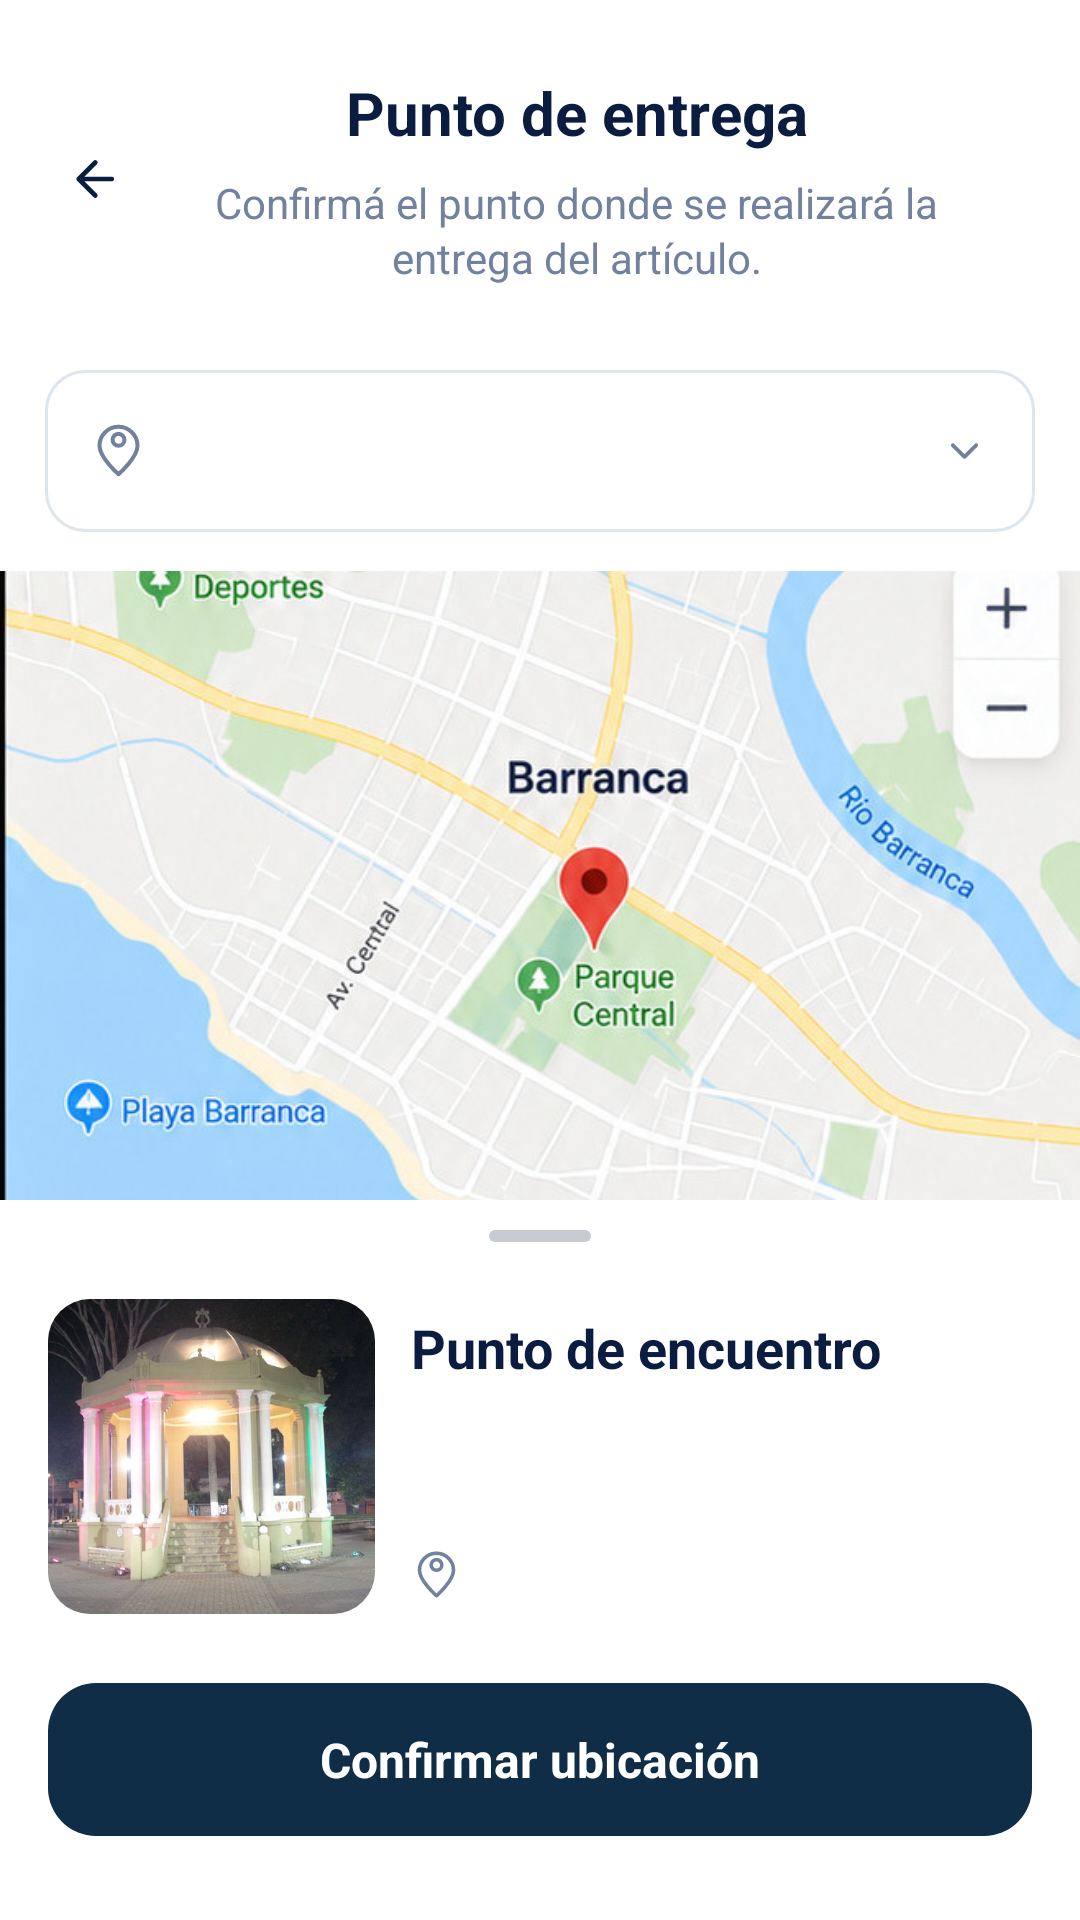

Layout XML and referenced resources for this Android screen:
<!-- AndroidManifest.xml: application theme Theme.Rota -->
<!-- res/layout/activity_meeting_point.xml -->
<LinearLayout
    xmlns:android="http://schemas.android.com/apk/res/android"
    xmlns:tools="http://schemas.android.com/tools"
    android:layout_width="match_parent"
    android:layout_height="match_parent"
    android:orientation="vertical"
    android:background="@color/rota_white">

    <LinearLayout
        android:layout_width="match_parent"
        android:layout_height="wrap_content"
        android:orientation="vertical"
        android:paddingStart="15dp"
        android:paddingEnd="15dp">

        <FrameLayout
            android:layout_width="match_parent"
            android:layout_height="wrap_content"
            android:paddingTop="24dp"
            android:paddingBottom="18dp">

            <ImageView
                android:id="@+id/actionBack"
                android:layout_width="28dp"
                android:layout_height="28dp"
                android:layout_gravity="start|center_vertical"
                android:padding="3dp"
                android:src="@drawable/ic_rota_back"
                android:tint="@color/rota_navy"
                android:contentDescription="@string/TextBack"
                android:clickable="true"
                android:focusable="true" />

            <LinearLayout
                android:layout_width="match_parent"
                android:layout_height="wrap_content"
                android:layout_marginStart="36dp"
                android:layout_marginEnd="12dp"
                android:orientation="vertical"
                android:gravity="center">

                <TextView
                    android:id="@+id/headerTitle"
                    android:layout_width="match_parent"
                    android:layout_height="wrap_content"
                    android:text="@string/TextMeetingPoint"
                    android:textSize="20sp"
                    android:textStyle="bold"
                    android:textColor="@color/rota_navy"
                    android:gravity="center"
                    android:textAlignment="center" />

                <TextView
                    android:id="@+id/headerSubtitle"
                    android:layout_width="match_parent"
                    android:layout_height="wrap_content"
                    android:layout_marginTop="7dp"
                    android:text="@string/TextMeetingPointDescription"
                    android:textColor="@color/rota_gray"
                    android:textSize="14sp"
                    android:gravity="center"
                    android:textAlignment="center"
                    android:lineSpacingExtra="2dp" />

            </LinearLayout>

        </FrameLayout>

        <FrameLayout
            android:layout_width="match_parent"
            android:layout_height="54dp"
            android:layout_marginTop="10dp"
            android:layout_marginBottom="13dp"
            android:background="@drawable/bg_field">

            <TextView
                android:id="@+id/pointAreaSelect"
                android:layout_width="match_parent"
                android:layout_height="match_parent"
                android:paddingStart="45dp"
                android:paddingEnd="42dp"
                android:gravity="center_vertical"
                android:textSize="15sp"
                android:textColor="@color/rota_gray"
                android:singleLine="true"
                android:ellipsize="end"
                android:clickable="true"
                android:focusable="true"
                tools:text="Barranca, Puntarenas" />

            <ImageView
                android:layout_width="19dp"
                android:layout_height="19dp"
                android:layout_gravity="start|center_vertical"
                android:layout_marginStart="15dp"
                android:src="@drawable/ic_rota_pin"
                android:tint="@color/rota_gray"
                android:contentDescription="@null"
                android:clickable="false"
                android:focusable="false" />

            <ImageView
                android:layout_width="17dp"
                android:layout_height="17dp"
                android:layout_gravity="end|center_vertical"
                android:layout_marginEnd="15dp"
                android:src="@drawable/ic_rota_chevron_down"
                android:tint="@color/rota_gray"
                android:contentDescription="@null"
                android:clickable="false"
                android:focusable="false" />

        </FrameLayout>

    </LinearLayout>

    <ImageView
        android:layout_width="match_parent"
        android:layout_height="0dp"
        android:layout_weight="1"
        android:scaleType="centerCrop"
        android:src="@drawable/map_meeting"
        android:contentDescription="@null" />

    <LinearLayout
        android:layout_width="match_parent"
        android:layout_height="wrap_content"
        android:minHeight="238dp"
        android:orientation="vertical"
        android:background="@drawable/bg_bottom_sheet"
        android:paddingStart="16dp"
        android:paddingEnd="16dp"
        android:paddingTop="10dp"
        android:paddingBottom="28dp">

        <View
            android:layout_width="34dp"
            android:layout_height="4dp"
            android:layout_gravity="center_horizontal"
            android:background="@drawable/bg_pill_on"
            android:backgroundTint="#C8CBD2" />

        <LinearLayout
            android:layout_width="match_parent"
            android:layout_height="wrap_content"
            android:layout_marginTop="19dp"
            android:orientation="horizontal"
            android:gravity="center_vertical">

            <ImageView
                android:layout_width="109dp"
                android:layout_height="105dp"
                android:layout_marginEnd="12dp"
                android:background="@drawable/bg_photo_slot"
                android:src="@drawable/photo_gazebo"
                android:clipToOutline="true"
                android:scaleType="centerCrop"
                android:contentDescription="@null" />

            <LinearLayout
                android:layout_width="0dp"
                android:layout_height="wrap_content"
                android:layout_weight="1"
                android:orientation="vertical">

                <TextView
                    android:id="@+id/pointTitle"
                    android:layout_width="match_parent"
                    android:layout_height="wrap_content"
                    android:text="@string/TextMeetingLocation"
                    android:textSize="18sp"
                    android:textStyle="bold"
                    android:textColor="@color/rota_navy" />

                <TextView
                    android:id="@+id/pointName"
                    android:layout_width="match_parent"
                    android:layout_height="wrap_content"
                    android:layout_marginTop="5dp"
                    android:textColor="@color/rota_navy"
                    android:textSize="14sp"
                    tools:text="Parque Central de Barranca" />

                <TextView
                    android:id="@+id/pointDescription"
                    android:layout_width="match_parent"
                    android:layout_height="wrap_content"
                    android:layout_marginTop="3dp"
                    android:textColor="@color/rota_gray"
                    android:textSize="13sp"
                    tools:text="Frente al quiosco principal." />

                <LinearLayout
                    android:layout_width="match_parent"
                    android:layout_height="wrap_content"
                    android:layout_marginTop="10dp"
                    android:orientation="horizontal"
                    android:gravity="center_vertical">

                    <ImageView
                        android:layout_width="17dp"
                        android:layout_height="17dp"
                        android:src="@drawable/ic_rota_pin"
                        android:tint="@color/rota_gray"
                        android:contentDescription="@null" />

                    <TextView
                        android:id="@+id/pointArea"
                        android:layout_width="0dp"
                        android:layout_height="wrap_content"
                        android:layout_weight="1"
                        android:layout_marginStart="7dp"
                        android:textColor="@color/rota_gray"
                        android:textSize="13sp"
                        tools:text="Barranca, Puntarenas" />

                </LinearLayout>

            </LinearLayout>

        </LinearLayout>

        <TextView
            android:id="@+id/actionConfirmMeetingPoint"
            android:layout_width="match_parent"
            android:layout_height="51dp"
            android:layout_marginTop="23dp"
            android:background="@drawable/bg_primary"
            android:gravity="center"
            android:text="@string/TextConfirmLocation"
            android:textSize="16sp"
            android:textStyle="bold"
            android:textColor="@color/rota_white"
            android:clickable="true"
            android:focusable="true" />

    </LinearLayout>

</LinearLayout>
<!-- resources referenced by this layout -->
<resources>
  <color name="rota_gray">#FF71819E</color>
  <color name="rota_navy">#FF0B1C41</color>
  <color name="rota_white">#FFFFFFFF</color>
  <!-- drawable bg_bottom_sheet (drawable) -->
  <?xml version='1.0' encoding='utf-8'?>
  <shape xmlns:android="http://schemas.android.com/apk/res/android" android:shape="rectangle">
    <solid android:color="#FFFFFF"/>
    <corners android:radius="26dp"/>
  </shape>
  <!-- drawable bg_field (drawable) -->
  <?xml version='1.0' encoding='utf-8'?>
  <shape xmlns:android="http://schemas.android.com/apk/res/android" android:shape="rectangle">
    <solid android:color="#FFFFFF"/>
    <corners android:radius="13dp"/>
    <stroke android:width="1dp" android:color="#DEE5ED"/>
  </shape>
  <!-- drawable bg_photo_slot (drawable) -->
  <?xml version='1.0' encoding='utf-8'?>
  <shape xmlns:android="http://schemas.android.com/apk/res/android" android:shape="rectangle">
    <solid android:color="#FFFFFF"/>
    <corners android:radius="14dp"/>
    <stroke android:width="1dp" android:color="#C4CDD9"/>
  </shape>
  <!-- drawable bg_pill_on (drawable) -->
  <?xml version='1.0' encoding='utf-8'?>
  <shape xmlns:android="http://schemas.android.com/apk/res/android" android:shape="rectangle">
    <solid android:color="#168D2C"/>
    <corners android:radius="99dp"/>
  </shape>
  <!-- drawable bg_primary (drawable) -->
  <?xml version='1.0' encoding='utf-8'?>
  <shape xmlns:android="http://schemas.android.com/apk/res/android" android:shape="rectangle">
    <solid android:color="#102D47"/>
    <corners android:radius="16dp"/>
  </shape>
  <!-- drawable ic_rota_back (drawable-anydpi) -->
  <?xml version='1.0' encoding='utf-8'?>
  <vector xmlns:android="http://schemas.android.com/apk/res/android" android:width="24dp" android:height="24dp" android:viewportWidth="24" android:viewportHeight="24">
    <path android:fillColor="#00000000" android:strokeColor="#FF10213D" android:strokeWidth="1.7" android:strokeLineCap="round" android:strokeLineJoin="round" android:pathData="M15,18L9,12L15,6 M9,12H21"/>
  </vector>
  <!-- drawable ic_rota_chevron_down (drawable-anydpi) -->
  <?xml version='1.0' encoding='utf-8'?>
  <vector xmlns:android="http://schemas.android.com/apk/res/android" android:width="24dp" android:height="24dp" android:viewportWidth="24" android:viewportHeight="24">
    <path android:fillColor="@android:color/transparent" android:strokeColor="#77869E" android:strokeWidth="1.75" android:strokeLineCap="round" android:strokeLineJoin="round" android:pathData="M6.5,9.5L12,15L17.5,9.5"/>
  </vector>
  <!-- drawable ic_rota_pin (drawable-anydpi) -->
  <?xml version='1.0' encoding='utf-8'?>
  <vector xmlns:android="http://schemas.android.com/apk/res/android" android:width="24dp" android:height="24dp" android:viewportWidth="24" android:viewportHeight="24">
    <path android:fillColor="#00000000" android:strokeColor="#FF10213D" android:strokeWidth="1.7" android:strokeLineCap="round" android:strokeLineJoin="round" android:pathData="M20,10c0,5 -8,12 -8,12S4,15 4,10a8,8 0,1 1,16 0 M12,10a2.5,2.5 0,1 0,0 -5a2.5,2.5 0,1 0,0 5"/>
  </vector>
  <string name="TextBack">Volver</string>
  <string name="TextConfirmLocation">Confirmar ubicación</string>
  <string name="TextMeetingLocation">Punto de encuentro</string>
  <string name="TextMeetingPoint">Punto de entrega</string>
  <string name="TextMeetingPointDescription">Confirmá el punto donde se realizará la entrega del artículo.</string>
  <style name="Theme.Rota" parent="Base.Theme.Rota" />
  <color name="rota_green">#FF14892D</color>
  <color name="rota_text">#FF14213B</color>
</resources>
